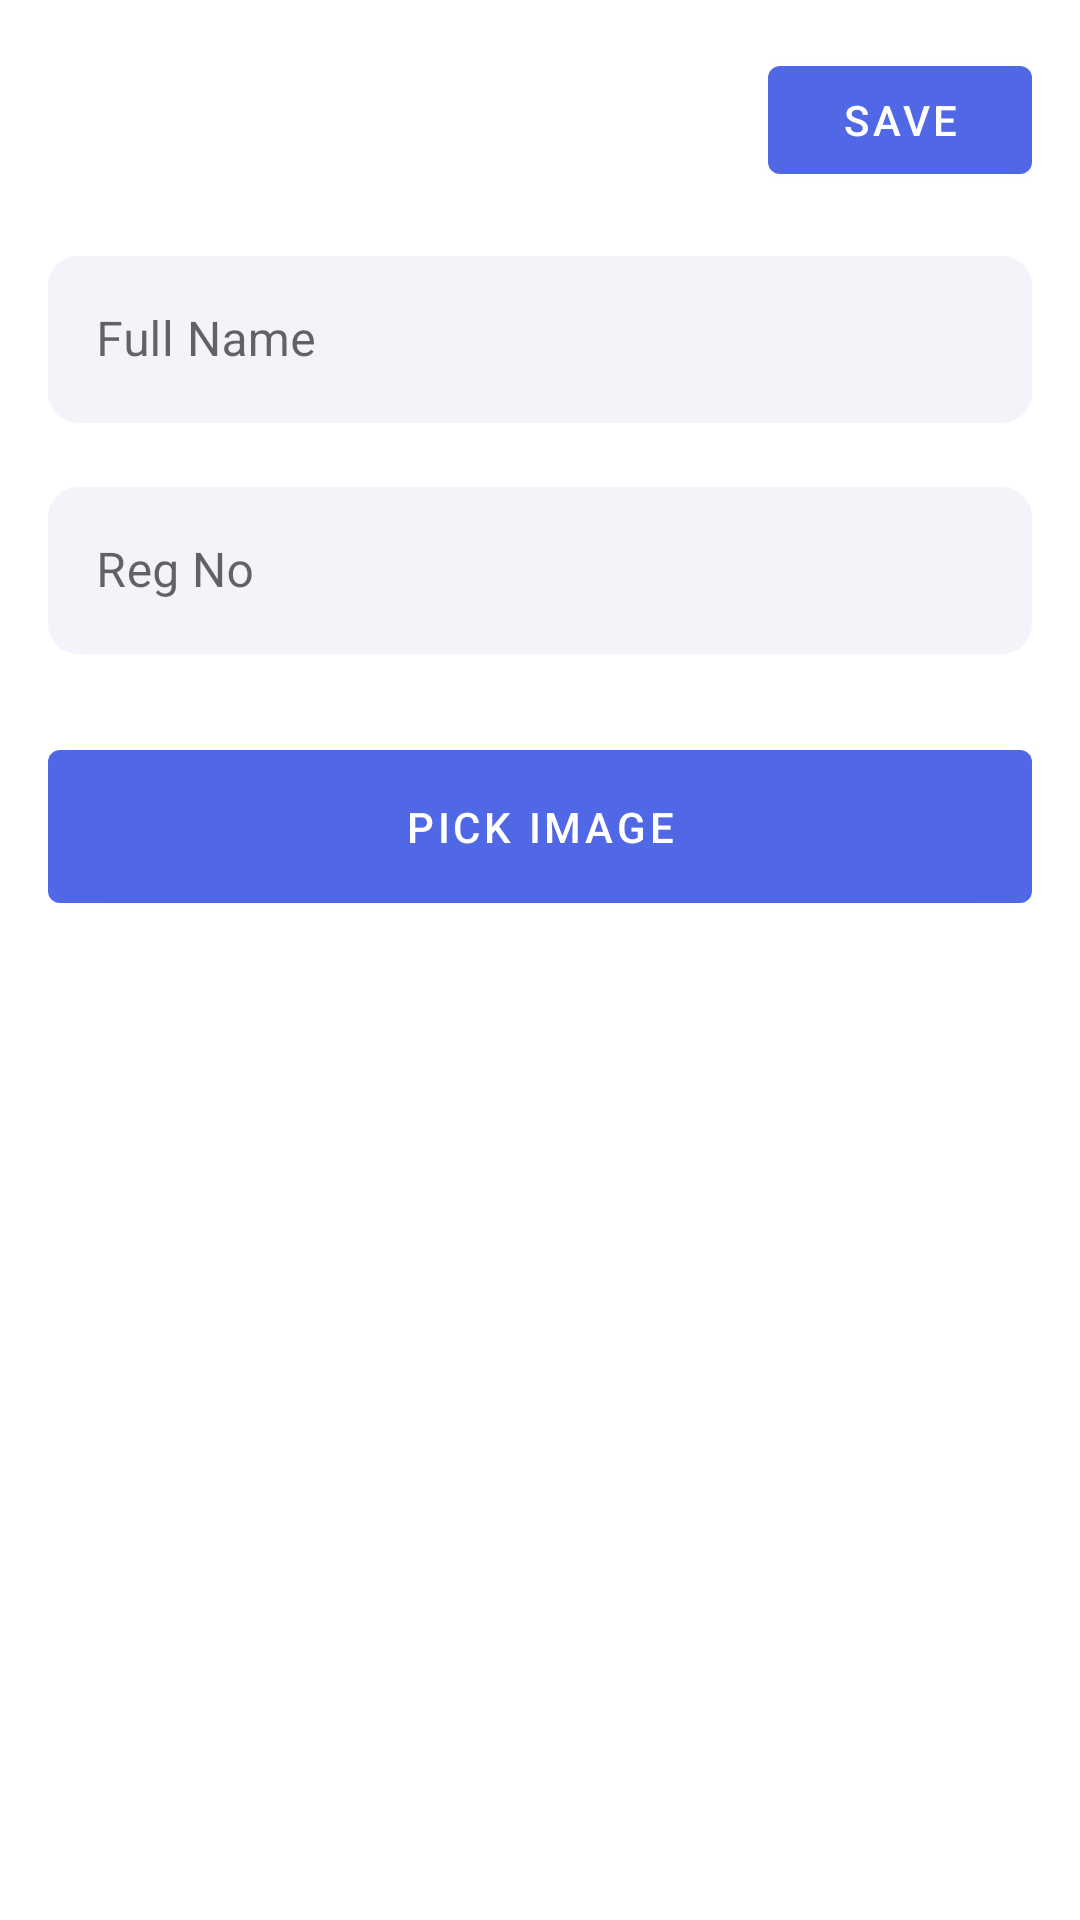

This screen was rendered from an Android layout file. Write that file and the resources it references.
<!-- AndroidManifest.xml: application theme Theme.TEDC -->
<!-- res/layout/fragment_logbook.xml -->
<?xml version="1.0" encoding="utf-8"?>
<LinearLayout xmlns:android="http://schemas.android.com/apk/res/android"
    xmlns:app="http://schemas.android.com/apk/res-auto"
    xmlns:tools="http://schemas.android.com/tools"
    android:layout_width="match_parent"
    android:layout_height="match_parent"
    android:orientation="vertical"
    android:padding="16dp"
    tools:context=".ui.logbook.LogBookFragment">

    <com.google.android.material.button.MaterialButton
        android:layout_width="wrap_content"
        android:layout_height="wrap_content"
        android:layout_gravity="end"
        android:id="@+id/btn_save"
        android:text="SAVE"/>

    <com.google.android.material.textfield.TextInputLayout
        android:id="@+id/input_Logfullname"
        style="@style/Widget.MaterialComponents.TextInputLayout.OutlinedBox"
        android:layout_width="match_parent"
        android:layout_height="wrap_content"
        android:layout_marginTop="16dp"
        android:background="@drawable/rounded_bg">

        <com.google.android.material.textfield.TextInputEditText
            android:id="@+id/edt_Logfullname"
            android:layout_width="match_parent"
            android:layout_height="wrap_content"
            android:background="@drawable/rounded_bg"
            android:backgroundTint="@color/primaryvariant2"
            android:hint="Full Name" />
    </com.google.android.material.textfield.TextInputLayout>

    <com.google.android.material.textfield.TextInputLayout
        android:id="@+id/input_LogregNo"
        style="@style/Widget.MaterialComponents.TextInputLayout.OutlinedBox"
        android:layout_width="match_parent"
        android:layout_height="wrap_content"
        android:layout_marginTop="16dp"
        android:background="@drawable/rounded_bg">

        <com.google.android.material.textfield.TextInputEditText
            android:id="@+id/edt_LogregNo"
            android:layout_width="match_parent"
            android:layout_height="wrap_content"
            android:background="@drawable/rounded_bg"
            android:backgroundTint="@color/primaryvariant2"
            android:hint="Reg No"/>
    </com.google.android.material.textfield.TextInputLayout>


    <androidx.recyclerview.widget.RecyclerView
        android:layout_width="match_parent"
        android:layout_height="wrap_content"
        android:id="@+id/imagesRecycler"
        android:orientation="horizontal"
        app:spanCount="1"
        android:layout_marginTop="16dp"
        tools:listitem="@layout/images_item"
        app:layoutManager="androidx.recyclerview.widget.GridLayoutManager"/>


    <com.google.android.material.button.MaterialButton
        android:layout_width="match_parent"
        android:layout_height="wrap_content"
        android:layout_gravity="end"
        android:id="@+id/btn_addImage"
        android:layout_marginTop="10dp"
        android:padding="16dp"
        android:text="PiCK Image"/>


</LinearLayout>
<!-- res/layout/images_item.xml (included above) -->
<?xml version="1.0" encoding="utf-8"?>
<FrameLayout xmlns:android="http://schemas.android.com/apk/res/android"
    android:layout_width="wrap_content"
    android:layout_marginHorizontal="10dp"
    android:layout_height="wrap_content">

    <ImageView
        android:layout_width="150dp"
        android:layout_height="200dp"
        android:id="@+id/img_log"
        android:src="@drawable/news"
        android:scaleType="centerCrop"/>

    <ImageView
        android:id="@+id/btn_close"
        android:layout_width="29dp"
        android:layout_height="wrap_content"
        android:layout_gravity="end"
        android:layout_margin="15dp"
        android:background="@drawable/rounded_bg"
        android:backgroundTint="@color/teal_200"
        android:padding="5dp"
        android:src="@drawable/ic_close" />

</FrameLayout>
<!-- resources referenced by this layout -->
<resources>
  <color name="primaryvariant2">#0F3B449F</color>
  <color name="teal_200">#FF03DAC5</color>
  <!-- drawable ic_close (drawable) -->
  <vector android:height="24dp" android:tint="#383780"
      android:viewportHeight="24" android:viewportWidth="24"
      android:width="24dp" xmlns:android="http://schemas.android.com/apk/res/android">
      <path android:fillColor="@android:color/white" android:pathData="M19,6.41L17.59,5 12,10.59 6.41,5 5,6.41 10.59,12 5,17.59 6.41,19 12,13.41 17.59,19 19,17.59 13.41,12z"/>
  </vector>
  <!-- drawable rounded_bg (drawable) -->
  <?xml version="1.0" encoding="utf-8"?>
  <shape xmlns:android="http://schemas.android.com/apk/res/android" android:shape="rectangle" >
  
      <corners android:radius="10dp"/>
  
  </shape>
  <style name="Theme.TEDC" parent="Theme.MaterialComponents.DayNight.NoActionBar">
          
          <item name="colorPrimary">@color/darkslateblue</item>
          <item name="colorPrimaryVariant">@color/primaryvariant</item>
          <item name="colorOnPrimary">@color/white</item>
          
          <item name="colorSecondary">@color/sandybrown</item>
          <item name="colorSecondaryVariant">@color/secondaryvariant</item>
          <item name="colorOnSecondary">@color/onsecondary</item>
          
          <item name="android:statusBarColor" tools:targetApi="l">?attr/colorPrimaryVariant</item>
          
      </style>
  <color name="darkslateblue">#5067E6</color>
  <color name="primaryvariant">#A93B449F</color>
  <color name="white">#FFFFFFFF</color>
  <color name="sandybrown">#f5c34a</color>
  <color name="secondaryvariant">#8AF5C34A</color>
  <color name="onsecondary">#252525</color>
</resources>
